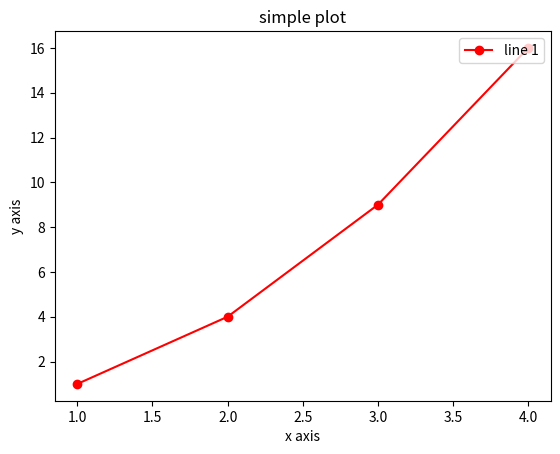

Generate this figure with matplotlib:
import matplotlib.pyplot as plt

x = [1,2,3,4]
y = [1,4,9,16]

plt.plot(x,y,'ro-',label = 'line 1')

plt.title('simple plot')
plt.xlabel('x axis')
plt.ylabel('y axis')

plt.legend(loc = 'upper right')

plt.show()